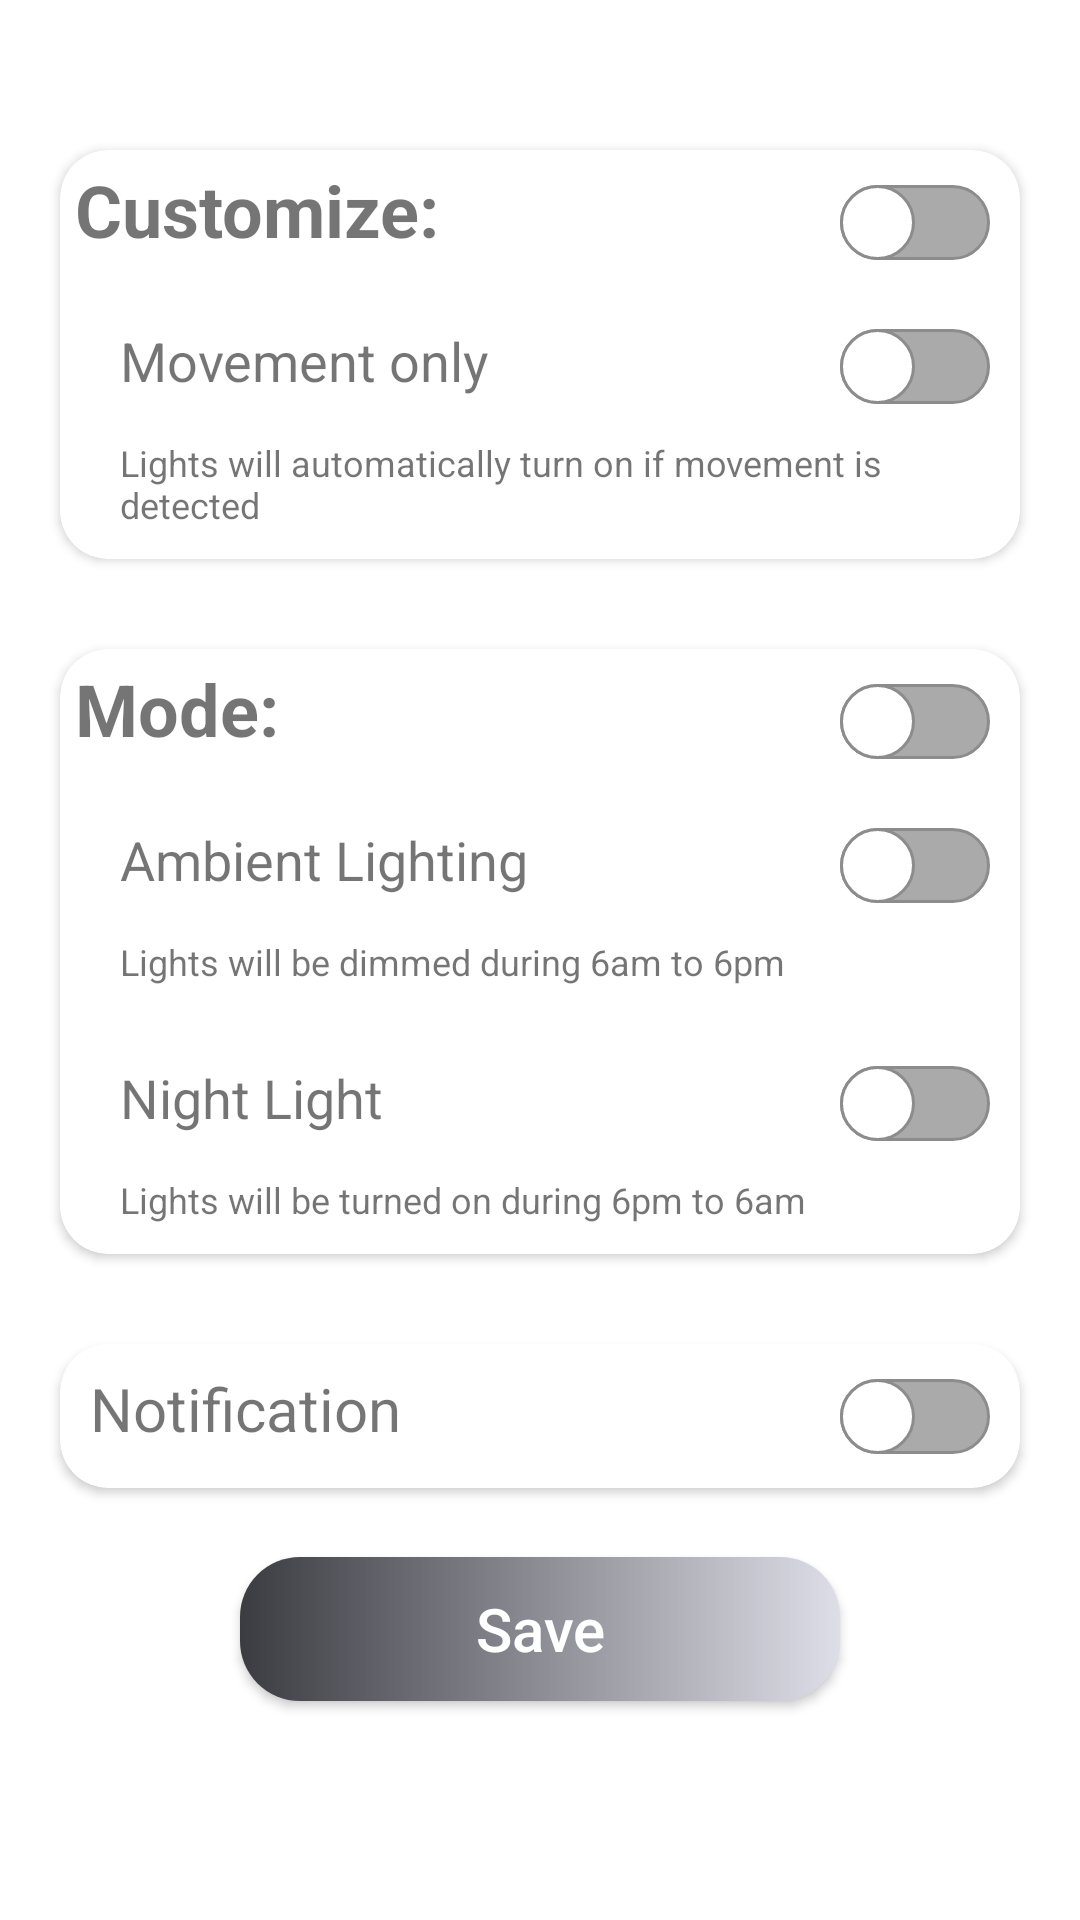

The Android layout XML behind this screen, and the referenced resources:
<!-- AndroidManifest.xml: application theme Theme.HILASS -->
<!-- res/layout/activity_kitchen_settings.xml -->
<?xml version="1.0" encoding="utf-8"?>
<LinearLayout xmlns:android="http://schemas.android.com/apk/res/android"
    xmlns:app="http://schemas.android.com/apk/res-auto"
    xmlns:tools="http://schemas.android.com/tools"
    android:layout_width="match_parent"
    android:layout_height="match_parent"
    tools:context=".KitchenSettings">

    <androidx.constraintlayout.widget.ConstraintLayout
        android:layout_width="match_parent"
        android:layout_height="match_parent">

        <androidx.cardview.widget.CardView
            android:layout_marginTop="50dp"
            android:id="@+id/firstBedroomCardView"
            android:layout_width="match_parent"
            android:layout_height="wrap_content"
            app:cardCornerRadius="16dp"
            android:layout_marginStart="20dp"
            android:layout_marginEnd="20dp"
            app:layout_constraintTop_toTopOf="parent"
            app:layout_constraintStart_toStartOf="parent"
            app:layout_constraintEnd_toEndOf="parent"
            android:elevation="25dp">

            <LinearLayout
                android:layout_width="match_parent"
                android:layout_height="match_parent"
                android:orientation="vertical">

                <LinearLayout
                    android:layout_width="match_parent"
                    android:layout_height="match_parent"
                    android:orientation="horizontal">

                    <TextView
                        android:layout_width="0dp"
                        android:layout_height="wrap_content"
                        android:text="Customize:"
                        android:paddingStart="5dp"
                        android:textSize="24sp"
                        android:textStyle="bold"
                        android:layout_weight="1"/>

                    <androidx.appcompat.widget.SwitchCompat
                        android:id="@+id/swKitchenCustomize"
                        android:layout_width="0dp"
                        android:layout_weight="1"
                        android:paddingEnd="10dp"
                        android:layout_height="wrap_content"
                        android:thumb="@drawable/thumb"
                        app:track="@drawable/track"/>
                </LinearLayout>

                <LinearLayout
                    android:layout_width="match_parent"
                    android:layout_height="match_parent"
                    android:orientation="horizontal">

                    <TextView
                        android:layout_width="0dp"
                        android:layout_height="wrap_content"
                        android:text="Movement only"
                        android:layout_weight="1"
                        android:paddingStart="20dp"
                        android:textSize="18sp"/>

                    <androidx.appcompat.widget.SwitchCompat
                        android:id="@+id/swKitchenMovementOnly"
                        android:layout_width="0dp"
                        android:layout_weight="1"
                        android:paddingEnd="10dp"
                        android:layout_height="wrap_content"
                        android:thumb="@drawable/thumb"
                        app:track="@drawable/track"/>
                </LinearLayout>
                <TextView
                    android:layout_width="wrap_content"
                    android:layout_height="wrap_content"
                    android:paddingStart="20dp"
                    android:textSize="12sp"
                    android:paddingBottom="10dp"
                    android:text="Lights will automatically turn on if movement is detected"/>


            </LinearLayout>


        </androidx.cardview.widget.CardView>

        <androidx.cardview.widget.CardView
            android:id="@+id/secondBedroomCardView"
            android:layout_width="match_parent"
            android:layout_height="wrap_content"
            app:cardCornerRadius="16dp"
            android:layout_marginStart="20dp"
            android:layout_marginTop="30dp"
            android:layout_marginEnd="20dp"
            app:layout_constraintTop_toBottomOf="@+id/firstBedroomCardView"
            app:layout_constraintStart_toStartOf="parent"
            app:layout_constraintEnd_toEndOf="parent"
            android:elevation="25dp">

            <LinearLayout
                android:layout_width="match_parent"
                android:layout_height="match_parent"
                android:orientation="vertical">

                <LinearLayout
                    android:layout_width="match_parent"
                    android:layout_height="match_parent"
                    android:orientation="horizontal">

                    <TextView
                        android:layout_width="0dp"
                        android:layout_height="wrap_content"
                        android:text="Mode:"
                        android:layout_weight="1"
                        android:paddingStart="5dp"
                        android:textStyle="bold"
                        android:textSize="24sp"/>

                    <androidx.appcompat.widget.SwitchCompat
                        android:id="@+id/swKitchenMode"
                        android:layout_width="0dp"
                        android:layout_weight="1"
                        android:paddingEnd="10dp"
                        android:layout_height="wrap_content"
                        android:thumb="@drawable/thumb"
                        app:track="@drawable/track"/>
                </LinearLayout>

                <LinearLayout
                    android:layout_width="match_parent"
                    android:layout_height="match_parent"
                    android:orientation="horizontal">

                    <TextView
                        android:layout_width="0dp"
                        android:layout_height="wrap_content"
                        android:paddingStart="20dp"
                        android:textSize="18sp"
                        android:layout_weight="1"
                        android:text="Ambient Lighting"/>

                    <androidx.appcompat.widget.SwitchCompat
                        android:id="@+id/swKitchenAmbientLighting"
                        android:layout_width="0dp"
                        android:layout_weight="1"
                        android:paddingEnd="10dp"
                        android:layout_height="wrap_content"
                        android:thumb="@drawable/thumb"
                        app:track="@drawable/track"/>
                </LinearLayout>
                <TextView
                    android:layout_width="wrap_content"
                    android:layout_height="wrap_content"
                    android:paddingStart="20dp"
                    android:textSize="12sp"
                    android:text="Lights will be dimmed during 6am to 6pm"/>

                <LinearLayout
                    android:paddingTop="15dp"
                    android:layout_width="match_parent"
                    android:layout_height="match_parent"
                    android:orientation="horizontal">

                    <TextView
                        android:layout_width="0dp"
                        android:layout_height="wrap_content"
                        android:paddingStart="20dp"
                        android:textSize="18sp"
                        android:layout_weight="1"
                        android:text="Night Light"/>

                    <androidx.appcompat.widget.SwitchCompat
                        android:id="@+id/swKitchenNightLight"
                        android:layout_width="0dp"
                        android:layout_weight="1"
                        android:paddingEnd="10dp"
                        android:layout_height="wrap_content"
                        android:thumb="@drawable/thumb"
                        app:track="@drawable/track"/>
                </LinearLayout>
                <TextView
                    android:layout_width="wrap_content"
                    android:layout_height="wrap_content"
                    android:paddingStart="20dp"
                    android:textSize="12sp"
                    android:paddingBottom="10dp"
                    android:text="Lights will be turned on during 6pm to 6am"/>


            </LinearLayout>

        </androidx.cardview.widget.CardView>

        <androidx.cardview.widget.CardView
            android:id="@+id/thirdBedroomCardView"
            android:layout_width="match_parent"
            android:layout_height="wrap_content"
            app:cardCornerRadius="16dp"
            android:layout_marginStart="20dp"
            android:layout_marginTop="30dp"
            android:layout_marginEnd="20dp"
            app:layout_constraintTop_toBottomOf="@+id/secondBedroomCardView"
            app:layout_constraintStart_toStartOf="parent"
            app:layout_constraintEnd_toEndOf="parent"
            android:elevation="25dp">

            <LinearLayout
                android:layout_width="match_parent"
                android:layout_height="match_parent"
                android:paddingStart="10dp"
                android:orientation="vertical">

                <LinearLayout
                    android:layout_width="match_parent"
                    android:layout_height="match_parent"
                    android:orientation="horizontal">

                    <TextView
                        android:layout_width="0dp"
                        android:layout_height="wrap_content"
                        android:text="Notification"
                        android:layout_weight="1"
                        android:textSize="20sp"/>

                    <androidx.appcompat.widget.SwitchCompat
                        android:id="@+id/swKitchenNotification"
                        android:layout_width="0dp"
                        android:layout_weight="1"
                        android:layout_height="wrap_content"
                        android:thumb="@drawable/thumb"
                        app:track="@drawable/track"
                        android:paddingEnd="10dp"/>

                </LinearLayout>

            </LinearLayout>

        </androidx.cardview.widget.CardView>

        <androidx.appcompat.widget.AppCompatButton
            android:id="@+id/btnKitchenSave"
            android:layout_width="200dp"
            android:layout_height="wrap_content"
            android:background="@drawable/btn_shape_round"
            android:textColor="@color/white"
            android:layout_marginBottom="50dp"
            android:textAllCaps="false"
            android:textSize="20sp"
            app:layout_constraintStart_toStartOf="parent"
            app:layout_constraintEnd_toEndOf="parent"
            app:layout_constraintBottom_toBottomOf="parent"
            app:layout_constraintTop_toBottomOf="@+id/thirdBedroomCardView"
            android:text="Save"/>

    </androidx.constraintlayout.widget.ConstraintLayout>

</LinearLayout>
<!-- resources referenced by this layout -->
<resources>
  <color name="white">#FFFFFFFF</color>
  <!-- drawable btn_shape_round (drawable) -->
  <?xml version="1.0" encoding="utf-8"?>
  <shape xmlns:android="http://schemas.android.com/apk/res/android">
  
      <gradient android:startColor="#3b3b42" android:endColor="#dedee8" android:type="linear"/>
  
      <corners android:radius="20dp" />
  </shape>
  <!-- drawable thumb (drawable) -->
  <?xml version="1.0" encoding="utf-8"?>
  <selector xmlns:android="http://schemas.android.com/apk/res/android">
  
      <item android:state_checked="true">
          <shape android:shape="oval">
              <solid android:color="@android:color/white"/>
              <stroke android:width="1dp"
                  android:color="#34c759"/>
              <size android:height="25dp"
                  android:width="25dp"/>
          </shape>
      </item>
  
      <item android:state_checked="false">
          <shape android:shape="oval">
              <solid android:color="@android:color/white"/>
              <stroke android:width="1dp"
                  android:color="#8c8c8c"/>
              <size android:height="25dp"
                  android:width="25dp"/>
          </shape>
      </item>
  
  
  </selector>
  <!-- drawable track (drawable) -->
  <?xml version="1.0" encoding="utf-8"?>
  <selector xmlns:android="http://schemas.android.com/apk/res/android">
  
      <item android:state_checked="true">
          <shape android:shape="rectangle">
              <solid android:color="#34c759"/>
              <corners android:radius="100dp"/>
              <stroke android:width="1dp"
                  android:color="#8c8c8c"/>
              <size android:height="15dp"/>
          </shape>
      </item>
  
      <item android:state_checked="false">
          <shape android:shape="rectangle">
              <solid android:color="@android:color/darker_gray"/>
              <corners android:radius="100dp"/>
              <stroke android:width="1dp"
                  android:color="#8c8c8c"/>
              <size android:height="15dp"/>
          </shape>
      </item>
  
  </selector>
  <style name="Theme.HILASS" parent="Theme.MaterialComponents.Light.DarkActionBar">
          
          <item name="colorPrimary">@color/grey</item>
          <item name="colorPrimaryVariant">@color/darkgrey</item>
          <item name="colorOnPrimary">@color/white</item>
          
          <item name="colorSecondary">@color/teal_200</item>
          <item name="colorSecondaryVariant">@color/teal_700</item>
          <item name="colorOnSecondary">@color/black</item>
          
          <item name="android:statusBarColor" tools:targetApi="l">?attr/colorPrimaryVariant</item>
          
      </style>
  <color name="grey">#aeaeb4</color>
  <color name="darkgrey">#828285</color>
  <color name="teal_200">#FF03DAC5</color>
  <color name="teal_700">#FF018786</color>
  <color name="black">#FF000000</color>
</resources>
